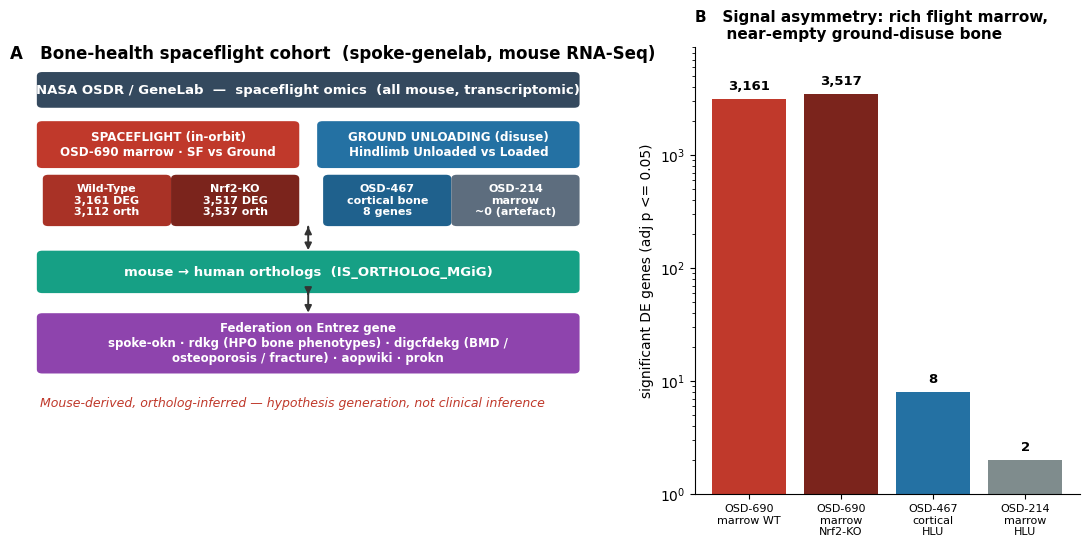

Here is the Python script that generated this plot: (Note: this script raises an exception after producing the figure.)
import matplotlib; matplotlib.use("Agg")
import matplotlib.pyplot as plt
from matplotlib.patches import FancyBboxPatch
plt.rcParams.update({'font.family':'DejaVu Sans','axes.spines.top':False,'axes.spines.right':False})
F="figures"; BONE="#c0392b"; DOWN="#2471a3"; NEU="#7f8c8d"; KO="#7b241c"
fig=plt.figure(figsize=(13.8,5.8)); gs=fig.add_gridspec(1,2,width_ratios=[1.55,1],wspace=0.18)
ax=fig.add_subplot(gs[0,0]); ax.axis('off'); ax.set_xlim(0,10); ax.set_ylim(0,10)
ax.text(0,9.75,"A   Bone-health spaceflight cohort  (spoke-genelab, mouse RNA-Seq)",fontweight='bold',fontsize=12)
def box(x,y,w,h,t,c,fs=8.5,tc='white'):
    ax.add_patch(FancyBboxPatch((x,y),w,h,boxstyle="round,pad=0.05,rounding_size=0.09",fc=c,ec='none'))
    ax.text(x+w/2,y+h/2,t,ha='center',va='center',color=tc,fontsize=fs,fontweight='bold',linespacing=1.2)
# Row1
box(0.5,8.7,9.0,0.7,"NASA OSDR / GeneLab  —  spaceflight omics  (all mouse, transcriptomic)","#34495e",9.5)
# Row2 headers
box(0.5,7.35,4.3,0.95,"SPACEFLIGHT (in-orbit)\nOSD-690 marrow · SF vs Ground",BONE,8.6)
box(5.2,7.35,4.3,0.95,"GROUND UNLOADING (disuse)\nHindlimb Unloaded vs Loaded",DOWN,8.6)
# Row3 sub
box(0.6,6.05,2.05,1.05,"Wild-Type\n3,161 DEG\n3,112 orth",'#a93226',8)
box(2.75,6.05,2.05,1.05,"Nrf2-KO\n3,517 DEG\n3,537 orth",KO,8)
box(5.3,6.05,2.05,1.05,"OSD-467\ncortical bone\n8 genes",'#1f618d',8)
box(7.45,6.05,2.05,1.05,"OSD-214\nmarrow\n~0 (artefact)",'#5d6d7e',8)
# Row4 ortholog
box(0.5,4.55,9.0,0.85,"mouse → human orthologs  (IS_ORTHOLOG_MGiG)","#16a085",9.5)
# Row5 federation
box(0.5,2.75,9.0,1.25,"Federation on Entrez gene\nspoke-okn · rdkg (HPO bone phenotypes) · digcfdekg (BMD /\nosteoporosis / fracture) · aopwiki · prokn","#8e44ad",8.5)
ax.annotate("",xy=(5,6.05),xytext=(5,5.9),arrowprops=dict(arrowstyle='-|>',color='#333',lw=1.4))
ax.annotate("",xy=(2.7,5.9),xytext=(2.7,6.05),arrowprops=dict(arrowstyle='-',color='#999',lw=0))
ax.annotate("",xy=(5,4.4),xytext=(5,4.55),arrowprops=dict(arrowstyle='-|>',color='#333',lw=1.4))
ax.annotate("",xy=(5,4.0),xytext=(5,4.55),arrowprops=dict(arrowstyle='-|>',color='#333',lw=1.4))
ax.annotate("",xy=(5,5.4),xytext=(5,6.05),arrowprops=dict(arrowstyle='-|>',color='#333',lw=1.4))
ax.text(0.5,1.95,"Mouse-derived, ortholog-inferred — hypothesis generation, not clinical inference",
        fontsize=9,style='italic',color=BONE)
ax2=fig.add_subplot(gs[0,1])
labels=["OSD-690\nmarrow WT","OSD-690\nmarrow\nNrf2-KO","OSD-467\ncortical\nHLU","OSD-214\nmarrow\nHLU"]
vals=[3161,3517,8,2]; cols=[BONE,KO,DOWN,NEU]
ax2.bar(range(4),vals,color=cols); ax2.set_yscale('log'); ax2.set_ylim(1,9000)
ax2.set_xticks(range(4)); ax2.set_xticklabels(labels,fontsize=8)
for i,v in enumerate(vals): ax2.text(i,v*1.2,f"{v:,}",ha='center',fontsize=9.5,fontweight='bold')
ax2.set_ylabel("significant DE genes (adj p <= 0.05)")
ax2.set_title("B   Signal asymmetry: rich flight marrow,\n      near-empty ground-disuse bone",loc='left',fontweight='bold',fontsize=11)
plt.savefig(f"{F}/bone_fig1_cohort.png",dpi=150,bbox_inches='tight'); plt.close(); print("ok")
